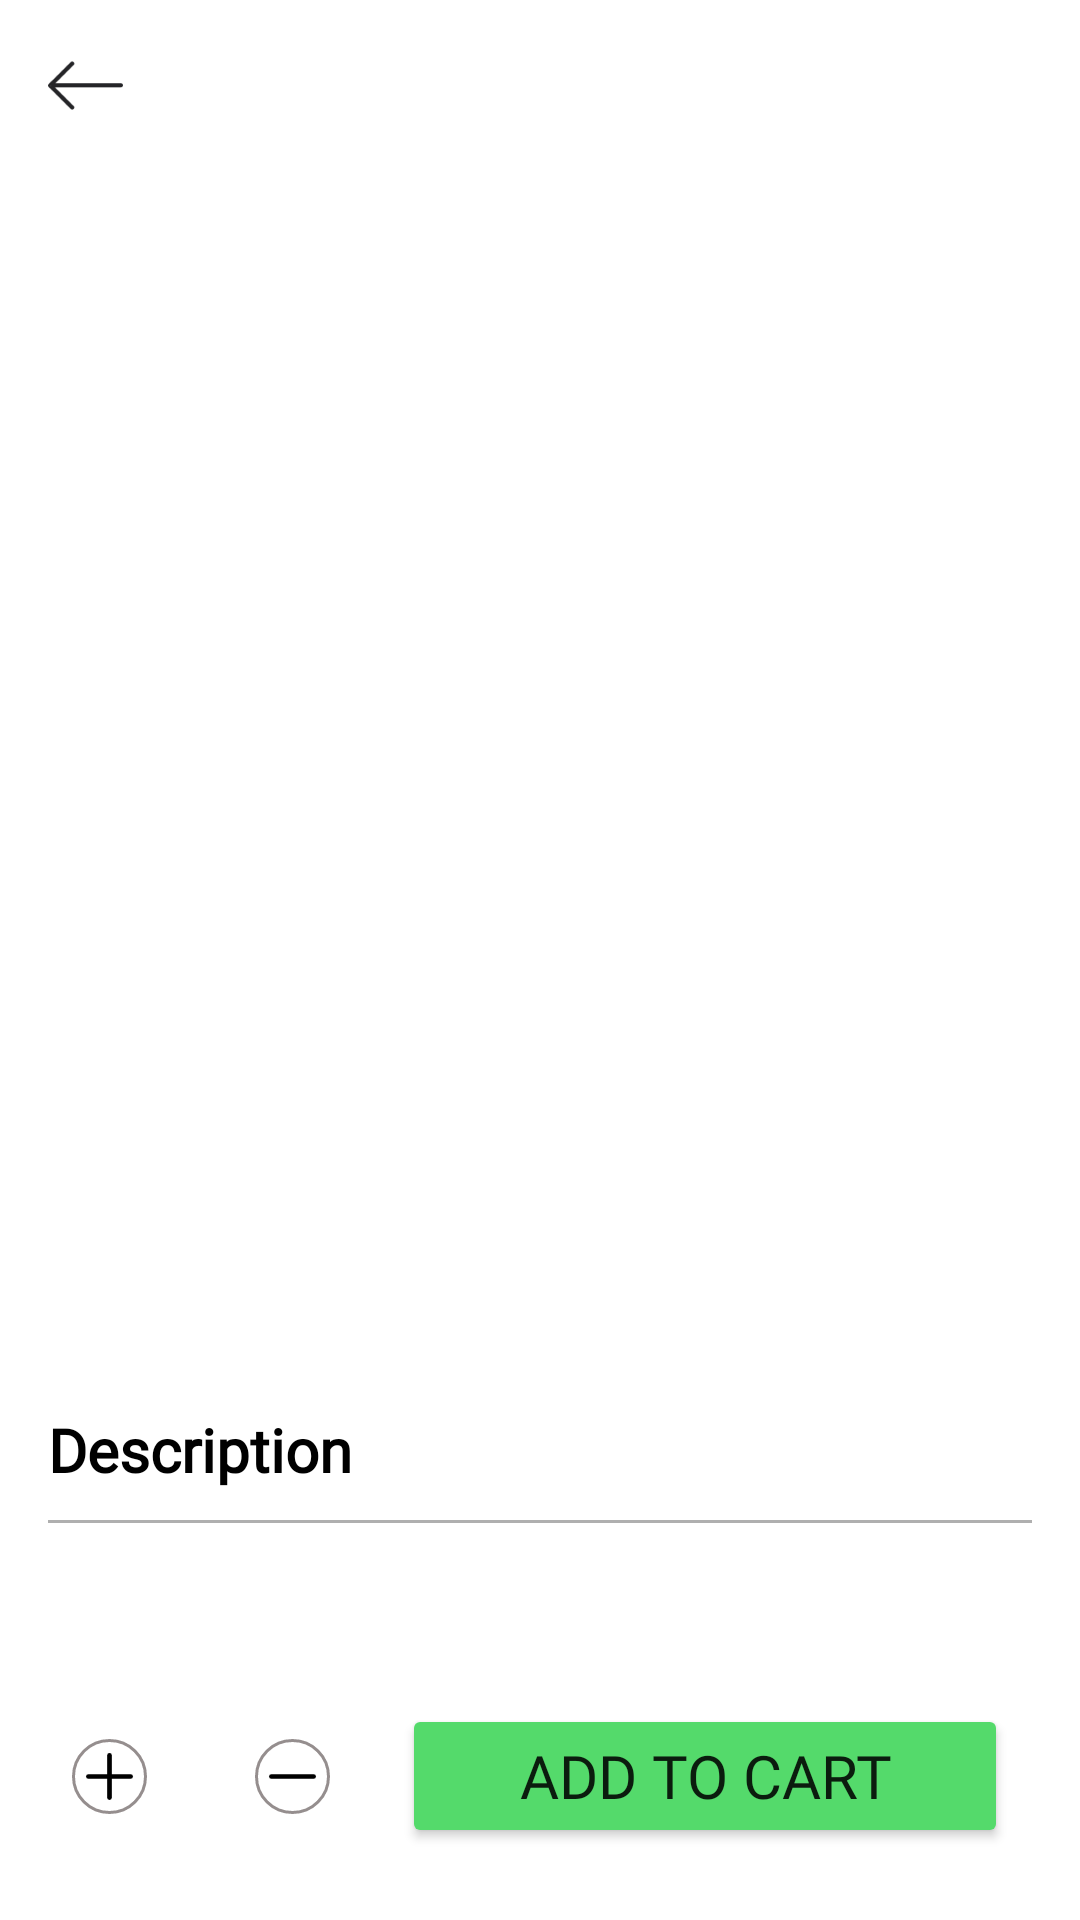

The Android layout XML behind this screen, and the referenced resources:
<!-- AndroidManifest.xml: application theme Theme.ChefNest -->
<!-- res/layout/activity_single_product.xml -->
<?xml version="1.0" encoding="utf-8"?>
<androidx.constraintlayout.widget.ConstraintLayout xmlns:android="http://schemas.android.com/apk/res/android"
    xmlns:app="http://schemas.android.com/apk/res-auto"
    xmlns:tools="http://schemas.android.com/tools"
    android:id="@+id/drawer_layout"
    android:layout_width="match_parent"
    android:layout_height="match_parent"
    android:background="@color/white"
    tools:context=".ui.customer.activity.SingleProductActivity">

    <ImageView
        android:id="@+id/product_back"
        android:layout_width="25dp"
        android:layout_height="25dp"
        android:layout_marginStart="16dp"
        android:layout_marginTop="16dp"
        app:layout_constraintStart_toStartOf="parent"
        app:layout_constraintTop_toTopOf="parent"
        app:srcCompat="@drawable/left_arrow" />

    <ScrollView
        android:id="@+id/scrollView2"
        android:layout_width="0dp"
        android:layout_height="0dp"
        android:layout_marginStart="16dp"
        android:layout_marginTop="16dp"
        android:layout_marginEnd="16dp"
        android:layout_marginBottom="16dp"
        app:layout_constraintBottom_toTopOf="@+id/single_product_btn"
        app:layout_constraintEnd_toEndOf="parent"
        app:layout_constraintStart_toStartOf="parent"
        app:layout_constraintTop_toBottomOf="@+id/product_back">

        <LinearLayout
            android:layout_width="match_parent"
            android:layout_height="wrap_content"
            android:orientation="vertical">

            <androidx.viewpager2.widget.ViewPager2
                android:id="@+id/single_product_imgView"
                android:layout_width="match_parent"
                android:layout_height="300dp" />

            <com.sandul.chefnest.ui.customUI.RoundedImageView
                android:id="@+id/single_product_img"
                android:layout_width="match_parent"
                android:layout_height="300dp"
                android:scaleType="centerCrop"
                android:visibility="gone" />

            <TextView
                android:id="@+id/single_product_title"
                android:layout_width="match_parent"
                android:layout_height="wrap_content"
                android:layout_marginTop="10dp"
                android:fontFamily="@font/opensans_semibold"
                android:singleLine="true"
                android:textColor="@color/black"
                android:textSize="20sp" />

            <TextView
                android:id="@+id/single_product_price"
                android:layout_width="match_parent"
                android:layout_height="wrap_content"
                android:layout_marginTop="10sp"
                android:fontFamily="@font/opensans_regular"
                android:textAlignment="textStart"
                android:textColor="@color/black"
                android:textSize="16sp" />

            <TextView
                android:id="@+id/single_product_portion_size"
                android:layout_width="match_parent"
                android:layout_height="wrap_content"
                android:layout_marginTop="10dp"
                android:fontFamily="@font/opensans_regular"
                android:textColor="@color/black" />

            <LinearLayout
                android:id="@+id/single_product_recycler_view"
                android:layout_width="match_parent"
                android:layout_height="wrap_content"
                android:layout_marginTop="10dp"
                android:orientation="horizontal"
                android:visibility="gone"></LinearLayout>

            <TextView
                android:id="@+id/textView27"
                android:layout_width="match_parent"
                android:layout_height="wrap_content"
                android:layout_marginTop="15dp"
                android:fontFamily="@font/opensans_semibold"
                android:text="@string/single_product_des"
                android:textAlignment="textStart"
                android:textColor="@color/black"
                android:textSize="20dp"
                android:textStyle="bold" />

            <View
                android:id="@+id/divider4"
                android:layout_width="match_parent"
                android:layout_height="1dp"
                android:layout_marginTop="10dp"
                android:layout_marginBottom="15dp"
                android:background="@color/gray_light" />

            <TextView
                android:id="@+id/single_product_des"
                android:layout_width="match_parent"
                android:layout_height="match_parent"
                android:fontFamily="@font/opensans_regular"
                android:textAlignment="textStart"
                android:textColor="@color/black"
                android:textSize="18sp" />
        </LinearLayout>
    </ScrollView>

    <ImageView
        android:id="@+id/single_product_minus"
        android:layout_width="25dp"
        android:layout_height="25dp"
        android:layout_marginStart="8dp"
        android:background="@drawable/circle"
        app:layout_constraintBottom_toBottomOf="@+id/single_product_btn"
        app:layout_constraintStart_toEndOf="@+id/single_product_qty"
        app:layout_constraintTop_toTopOf="@+id/single_product_btn"
        app:srcCompat="@drawable/minus" />

    <TextView
        android:id="@+id/single_product_qty"
        android:layout_width="20dp"
        android:layout_height="wrap_content"
        android:textAlignment="center"
        android:textColor="@color/black"
        android:textSize="18sp"
        android:textStyle="bold"
        app:layout_constraintBottom_toBottomOf="@+id/single_product_minus"
        app:layout_constraintEnd_toStartOf="@+id/single_product_minus"
        app:layout_constraintStart_toEndOf="@+id/single_product_plus"
        app:layout_constraintTop_toTopOf="@+id/single_product_minus" />

    <ImageView
        android:id="@+id/single_product_plus"
        android:layout_width="25dp"
        android:layout_height="25dp"
        android:layout_marginStart="24dp"
        android:layout_marginEnd="8dp"
        android:background="@drawable/circle"
        app:layout_constraintBottom_toBottomOf="@+id/single_product_qty"
        app:layout_constraintEnd_toStartOf="@+id/single_product_qty"
        app:layout_constraintStart_toStartOf="parent"
        app:layout_constraintTop_toTopOf="@+id/single_product_qty"
        app:srcCompat="@drawable/plus" />

    <Button
        android:id="@+id/single_product_btn"
        android:layout_width="0dp"
        android:layout_height="wrap_content"
        android:layout_marginStart="24dp"
        android:layout_marginEnd="24dp"
        android:layout_marginBottom="24dp"
        android:backgroundTint="@color/green_1"
        android:fontFamily="@font/opensans_semibold"
        android:paddingTop="10dp"
        android:paddingBottom="10dp"
        android:text="@string/sigle_product_cart_txt"
        android:textSize="20sp"
        app:cornerRadius="10dp"
        app:layout_constraintBottom_toBottomOf="parent"
        app:layout_constraintEnd_toEndOf="parent"
        app:layout_constraintStart_toEndOf="@+id/single_product_minus" />

</androidx.constraintlayout.widget.ConstraintLayout>
<!-- resources referenced by this layout -->
<resources>
  <color name="black">#FF000000</color>
  <color name="gray_light">#80616060</color>
  <color name="green_1">#54da6b</color>
  <color name="white">#FFFFFFFF</color>
  <!-- drawable circle (drawable) -->
  <?xml version="1.0" encoding="utf-8"?>
  <shape xmlns:android="http://schemas.android.com/apk/res/android" android:shape="oval">
  
      <solid android:color="@color/white" />
      <stroke
          android:width="1dp"
          android:color="#958E8E" />
  
  </shape>
  <!-- drawable left_arrow (drawable) -->
  <vector xmlns:android="http://schemas.android.com/apk/res/android" android:height="50dp" android:viewportHeight="36" android:viewportWidth="36" android:width="50dp">
        
      <path android:fillColor="#252528" android:fillType="nonZero" android:pathData="M10.892,6.79L0.35,17.242L0.291,17.296C0.111,17.475 0.014,17.704 0,17.938L0,18.062C0.014,18.296 0.111,18.525 0.291,18.704L0.343,18.748L10.892,29.21C11.282,29.597 11.915,29.597 12.305,29.21C12.696,28.823 12.696,28.195 12.305,27.808L3.297,18.874L35.001,18.875C35.553,18.875 36,18.431 36,17.884C36,17.336 35.553,16.892 35.001,16.892L3.532,16.892L12.305,8.192C12.696,7.805 12.696,7.177 12.305,6.79C11.915,6.403 11.282,6.403 10.892,6.79ZM0.885,17.883L11.599,28.509L0.998,18L0.998,17.996L1.057,17.943L1.117,17.883L0.885,17.883Z" android:strokeColor="#00000000" android:strokeWidth="1"/>
      
  </vector>
  <!-- drawable minus (drawable) -->
  <vector xmlns:android="http://schemas.android.com/apk/res/android" android:height="50dp" android:viewportHeight="32" android:viewportWidth="32" android:width="50dp">
        
      <path android:fillColor="#00000000" android:pathData="M7,16L25,16" android:strokeColor="#000000" android:strokeLineCap="round" android:strokeLineJoin="round" android:strokeWidth="2"/>
      
  </vector>
  <!-- drawable plus (drawable) -->
  <vector xmlns:android="http://schemas.android.com/apk/res/android" android:height="50dp" android:viewportHeight="32" android:viewportWidth="32" android:width="50dp">
        
      <path android:fillColor="#00000000" android:pathData="M16,7L16,25" android:strokeColor="#000000" android:strokeLineCap="round" android:strokeLineJoin="round" android:strokeWidth="2"/>
        
      <path android:fillColor="#00000000" android:pathData="M7,16L25,16" android:strokeColor="#000000" android:strokeLineCap="round" android:strokeLineJoin="round" android:strokeWidth="2"/>
      
  </vector>
  <string name="sigle_product_cart_txt">Add To Cart</string>
  <string name="single_product_des">Description</string>
  <style name="Theme.ChefNest" parent="Base.Theme.ChefNest" />
  <style name="Base.Theme.ChefNest" parent="Theme.MaterialComponents.DayNight.NoActionBar">
          
          
      </style>
</resources>
